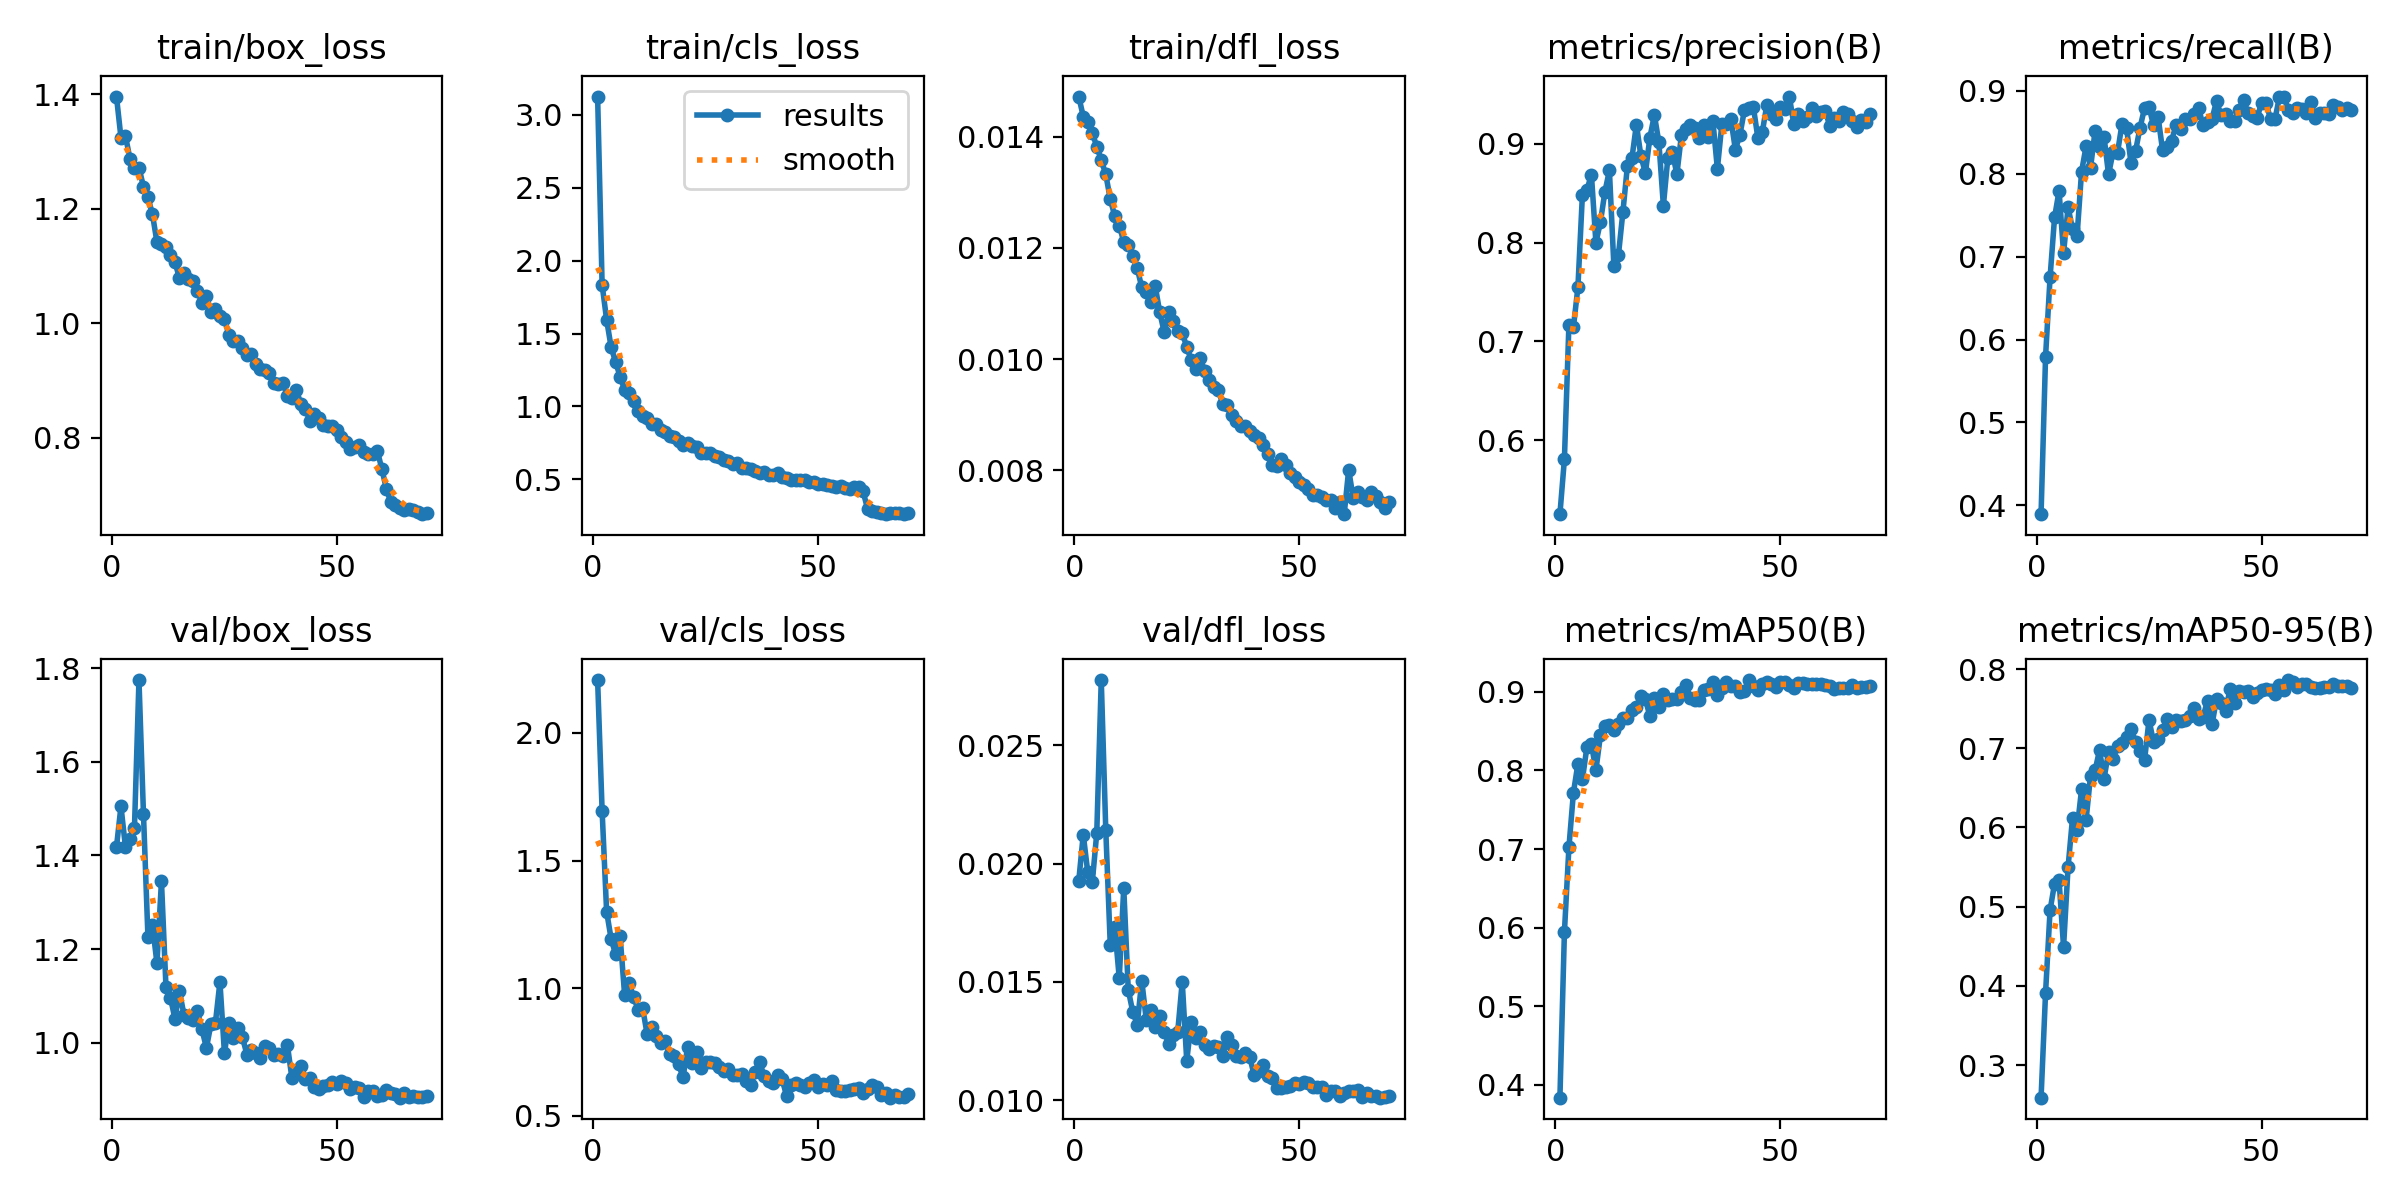

Source data for this figure (header and first rows):
epoch, time, train/box_loss, train/cls_loss, train/dfl_loss, metrics/precision(B), metrics/recall(B), metrics/mAP50(B), metrics/mAP50-95(B), val/box_loss, val/cls_loss, val/dfl_loss, lr/pg0, lr/pg1, lr/pg2
1, 251, 1.396, 3.124, 0.01472, 0.5251, 0.3893, 0.3837, 0.2588, 1.418, 2.207, 0.01928, 0.0003317, 0.0003317, 0.06716
2, 320.3, 1.324, 1.835, 0.01436, 0.5808, 0.5795, 0.5943, 0.3912, 1.505, 1.695, 0.02123, 0.0006647, 0.0006647, 0.03416
3, 391.3, 1.327, 1.595, 0.01427, 0.7169, 0.6749, 0.7022, 0.4955, 1.418, 1.3, 0.01963, 0.0009964, 0.0009964, 0.001157
4, 461.6, 1.287, 1.407, 0.01407, 0.7144, 0.7473, 0.7716, 0.5291, 1.434, 1.194, 0.01921, 0.0009955, 0.0009955, 0.0009955
5, 532.5, 1.271, 1.304, 0.01382, 0.7548, 0.7794, 0.8085, 0.5333, 1.458, 1.132, 0.02129, 0.000992, 0.000992, 0.000992
6, 604.7, 1.272, 1.205, 0.01358, 0.8484, 0.7043, 0.7885, 0.449, 1.775, 1.203, 0.02776, 0.0009876, 0.0009876, 0.0009876
7, 675.2, 1.239, 1.114, 0.01332, 0.8533, 0.7595, 0.8298, 0.5498, 1.489, 0.9735, 0.02144, 0.0009822, 0.0009822, 0.0009822
8, 745.6, 1.22, 1.09, 0.01288, 0.8689, 0.7333, 0.8334, 0.6123, 1.225, 1.02, 0.01658, 0.0009758, 0.0009758, 0.0009758
9, 816, 1.19, 1.037, 0.01257, 0.7999, 0.7247, 0.8003, 0.5973, 1.252, 0.9662, 0.01732, 0.0009684, 0.0009684, 0.0009684
10, 886.7, 1.142, 0.9689, 0.0124, 0.8206, 0.8025, 0.8445, 0.648, 1.169, 0.9159, 0.01516, 0.0009602, 0.0009602, 0.0009602
11, 956.3, 1.138, 0.9352, 0.01211, 0.8514, 0.8329, 0.8564, 0.6091, 1.345, 0.9231, 0.01898, 0.000951, 0.000951, 0.000951
12, 1027, 1.134, 0.9235, 0.01205, 0.873, 0.8074, 0.8578, 0.6655, 1.12, 0.8196, 0.01467, 0.0009409, 0.0009409, 0.0009409
13, 1097, 1.119, 0.8801, 0.01185, 0.7759, 0.8515, 0.852, 0.672, 1.096, 0.8477, 0.01374, 0.0009299, 0.0009299, 0.0009299
14, 1167, 1.107, 0.878, 0.01163, 0.7871, 0.8329, 0.8593, 0.6976, 1.051, 0.8116, 0.0132, 0.0009181, 0.0009181, 0.0009181
15, 1237, 1.079, 0.837, 0.01129, 0.8309, 0.8443, 0.8665, 0.6617, 1.109, 0.7864, 0.01506, 0.0009055, 0.0009055, 0.0009055
16, 1307, 1.088, 0.8234, 0.01121, 0.8775, 0.7992, 0.8667, 0.6953, 1.06, 0.7926, 0.01341, 0.000892, 0.000892, 0.000892
17, 1377, 1.077, 0.7974, 0.01102, 0.8852, 0.8261, 0.877, 0.6869, 1.053, 0.7415, 0.01382, 0.0008778, 0.0008778, 0.0008778
18, 1447, 1.073, 0.7939, 0.01131, 0.9195, 0.8256, 0.881, 0.7025, 1.048, 0.7341, 0.01311, 0.0008628, 0.0008628, 0.0008628
19, 1517, 1.056, 0.7626, 0.01084, 0.8877, 0.8604, 0.8945, 0.7067, 1.067, 0.7011, 0.01355, 0.0008471, 0.0008471, 0.0008471
20, 1589, 1.036, 0.7375, 0.01048, 0.8706, 0.8553, 0.8911, 0.7148, 1.028, 0.6505, 0.01289, 0.0008307, 0.0008307, 0.0008307
21, 1659, 1.048, 0.7487, 0.01085, 0.9064, 0.8129, 0.8688, 0.7247, 0.9887, 0.7698, 0.01239, 0.0008136, 0.0008136, 0.0008136
22, 1730, 1.02, 0.7264, 0.01069, 0.9291, 0.8273, 0.8919, 0.7079, 1.04, 0.7063, 0.01277, 0.000796, 0.000796, 0.000796
23, 1800, 1.025, 0.7199, 0.0105, 0.9013, 0.8557, 0.8808, 0.6968, 1.043, 0.7502, 0.0129, 0.0007777, 0.0007777, 0.0007777
24, 1870, 1.014, 0.6793, 0.01047, 0.8374, 0.8791, 0.897, 0.6848, 1.13, 0.6883, 0.01501, 0.0007589, 0.0007589, 0.0007589
25, 1941, 1.007, 0.6783, 0.01022, 0.8861, 0.8805, 0.8894, 0.7359, 0.9774, 0.7104, 0.01167, 0.0007396, 0.0007396, 0.0007396
26, 2011, 0.9802, 0.6792, 0.00998, 0.8916, 0.8583, 0.8907, 0.7075, 1.042, 0.7117, 0.01331, 0.0007198, 0.0007198, 0.0007198
27, 2082, 0.9689, 0.6584, 0.00982, 0.8691, 0.8689, 0.8912, 0.7121, 1.009, 0.7055, 0.01264, 0.0006995, 0.0006995, 0.0006995
28, 2152, 0.9693, 0.6542, 0.01001, 0.9086, 0.8288, 0.8994, 0.7229, 1.03, 0.6905, 0.0129, 0.0006789, 0.0006789, 0.0006789
29, 2223, 0.9567, 0.6331, 0.00979, 0.9146, 0.8324, 0.9082, 0.7368, 1.011, 0.674, 0.01232, 0.000658, 0.000658, 0.000658
30, 2293, 0.9448, 0.6293, 0.00963, 0.9193, 0.84, 0.8923, 0.7269, 0.9744, 0.6814, 0.01216, 0.0006367, 0.0006367, 0.0006367
31, 2363, 0.9473, 0.6052, 0.00949, 0.9164, 0.8583, 0.8895, 0.7351, 0.9835, 0.6612, 0.01231, 0.0006151, 0.0006151, 0.0006151
32, 2433, 0.9286, 0.6137, 0.00944, 0.9061, 0.8535, 0.8891, 0.735, 0.9788, 0.6577, 0.01225, 0.0005934, 0.0005934, 0.0005934
33, 2503, 0.9199, 0.5764, 0.0092, 0.919, 0.866, 0.9025, 0.7362, 0.9673, 0.6629, 0.01187, 0.0005714, 0.0005714, 0.0005714
34, 2572, 0.9186, 0.5811, 0.00917, 0.9073, 0.8666, 0.9033, 0.7405, 0.9919, 0.6345, 0.01266, 0.0005494, 0.0005494, 0.0005494
35, 2642, 0.9127, 0.5711, 0.00899, 0.9234, 0.8726, 0.912, 0.751, 0.9887, 0.62, 0.01235, 0.0005272, 0.0005272, 0.0005272
36, 2712, 0.8967, 0.5565, 0.00888, 0.8746, 0.8796, 0.8959, 0.7375, 0.9731, 0.6708, 0.01186, 0.000505, 0.000505, 0.000505
37, 2782, 0.8949, 0.5438, 0.0088, 0.9201, 0.8585, 0.9049, 0.7395, 0.9754, 0.712, 0.01185, 0.0004828, 0.0004828, 0.0004828
38, 2852, 0.896, 0.5507, 0.0088, 0.92, 0.8626, 0.9128, 0.76, 0.9712, 0.6546, 0.01198, 0.0004606, 0.0004606, 0.0004606
39, 2922, 0.8731, 0.5313, 0.0087, 0.9251, 0.8658, 0.9072, 0.7301, 0.9947, 0.6371, 0.01183, 0.0004386, 0.0004386, 0.0004386
40, 2992, 0.869, 0.5295, 0.00863, 0.8942, 0.8879, 0.9076, 0.762, 0.924, 0.6271, 0.01106, 0.0004166, 0.0004166, 0.0004166
41, 3062, 0.8836, 0.541, 0.00858, 0.9088, 0.8704, 0.8998, 0.7576, 0.9371, 0.6607, 0.01124, 0.0003949, 0.0003949, 0.0003949
42, 3131, 0.8589, 0.5138, 0.00846, 0.9338, 0.8716, 0.9008, 0.7467, 0.9503, 0.645, 0.01147, 0.0003733, 0.0003733, 0.0003733
43, 3201, 0.8506, 0.5072, 0.00829, 0.9365, 0.8637, 0.9151, 0.7746, 0.9221, 0.577, 0.01104, 0.000352, 0.000352, 0.000352
44, 3271, 0.8296, 0.499, 0.00809, 0.9373, 0.8642, 0.9077, 0.7577, 0.9241, 0.62, 0.01094, 0.0003311, 0.0003311, 0.0003311
45, 3341, 0.8412, 0.4992, 0.00807, 0.9059, 0.8775, 0.9019, 0.7728, 0.906, 0.628, 0.01053, 0.0003105, 0.0003105, 0.0003105
46, 3410, 0.8346, 0.4968, 0.00821, 0.9122, 0.8893, 0.9095, 0.7715, 0.9001, 0.6223, 0.0105, 0.0002902, 0.0002902, 0.0002902
47, 3481, 0.8233, 0.4936, 0.0081, 0.9396, 0.873, 0.9122, 0.7718, 0.9071, 0.6124, 0.01058, 0.0002704, 0.0002704, 0.0002704
48, 3551, 0.8211, 0.4801, 0.00795, 0.93, 0.8698, 0.9104, 0.7644, 0.9087, 0.6275, 0.01061, 0.0002511, 0.0002511, 0.0002511
49, 3621, 0.8203, 0.4801, 0.00788, 0.9247, 0.8673, 0.9067, 0.7693, 0.9149, 0.6388, 0.01073, 0.0002323, 0.0002323, 0.0002323
50, 3691, 0.8145, 0.4709, 0.00779, 0.9368, 0.8852, 0.912, 0.7734, 0.912, 0.6142, 0.0107, 0.000214, 0.000214, 0.000214
51, 3760, 0.8018, 0.4691, 0.00773, 0.9349, 0.8859, 0.912, 0.7747, 0.917, 0.624, 0.01077, 0.0001964, 0.0001964, 0.0001964
52, 3830, 0.7932, 0.4633, 0.00766, 0.9478, 0.866, 0.9085, 0.7741, 0.9144, 0.6194, 0.01073, 0.0001793, 0.0001793, 0.0001793
53, 3900, 0.7812, 0.4542, 0.00755, 0.9196, 0.866, 0.9053, 0.7689, 0.9007, 0.6349, 0.01057, 0.0001629, 0.0001629, 0.0001629
54, 3970, 0.7845, 0.446, 0.00756, 0.9301, 0.8932, 0.9111, 0.7799, 0.9042, 0.6014, 0.01058, 0.0001472, 0.0001472, 0.0001472
55, 4040, 0.7869, 0.4537, 0.00752, 0.9228, 0.8926, 0.9112, 0.7741, 0.904, 0.5984, 0.01056, 0.0001322, 0.0001322, 0.0001322
56, 4111, 0.7754, 0.4411, 0.00747, 0.9274, 0.8768, 0.9103, 0.7861, 0.8843, 0.5971, 0.01021, 0.000118, 0.000118, 0.000118
57, 4181, 0.7727, 0.4358, 0.00747, 0.9366, 0.8729, 0.9096, 0.7835, 0.8968, 0.5994, 0.01038, 0.0001045, 0.0001045, 0.0001045
58, 4251, 0.7718, 0.4491, 0.00732, 0.9281, 0.8789, 0.9096, 0.7779, 0.8975, 0.6053, 0.01039, 9.18862e-05, 9.18862e-05, 9.18862e-05
59, 4321, 0.7771, 0.447, 0.00743, 0.932, 0.878, 0.91, 0.7809, 0.8869, 0.6077, 0.01017, 8.00678e-05, 8.00678e-05, 8.00678e-05
60, 4391, 0.7454, 0.4201, 0.00721, 0.9329, 0.8731, 0.9085, 0.7812, 0.8892, 0.588, 0.0103, 6.91052e-05, 6.91052e-05, 6.91052e-05
... 10 more rows
